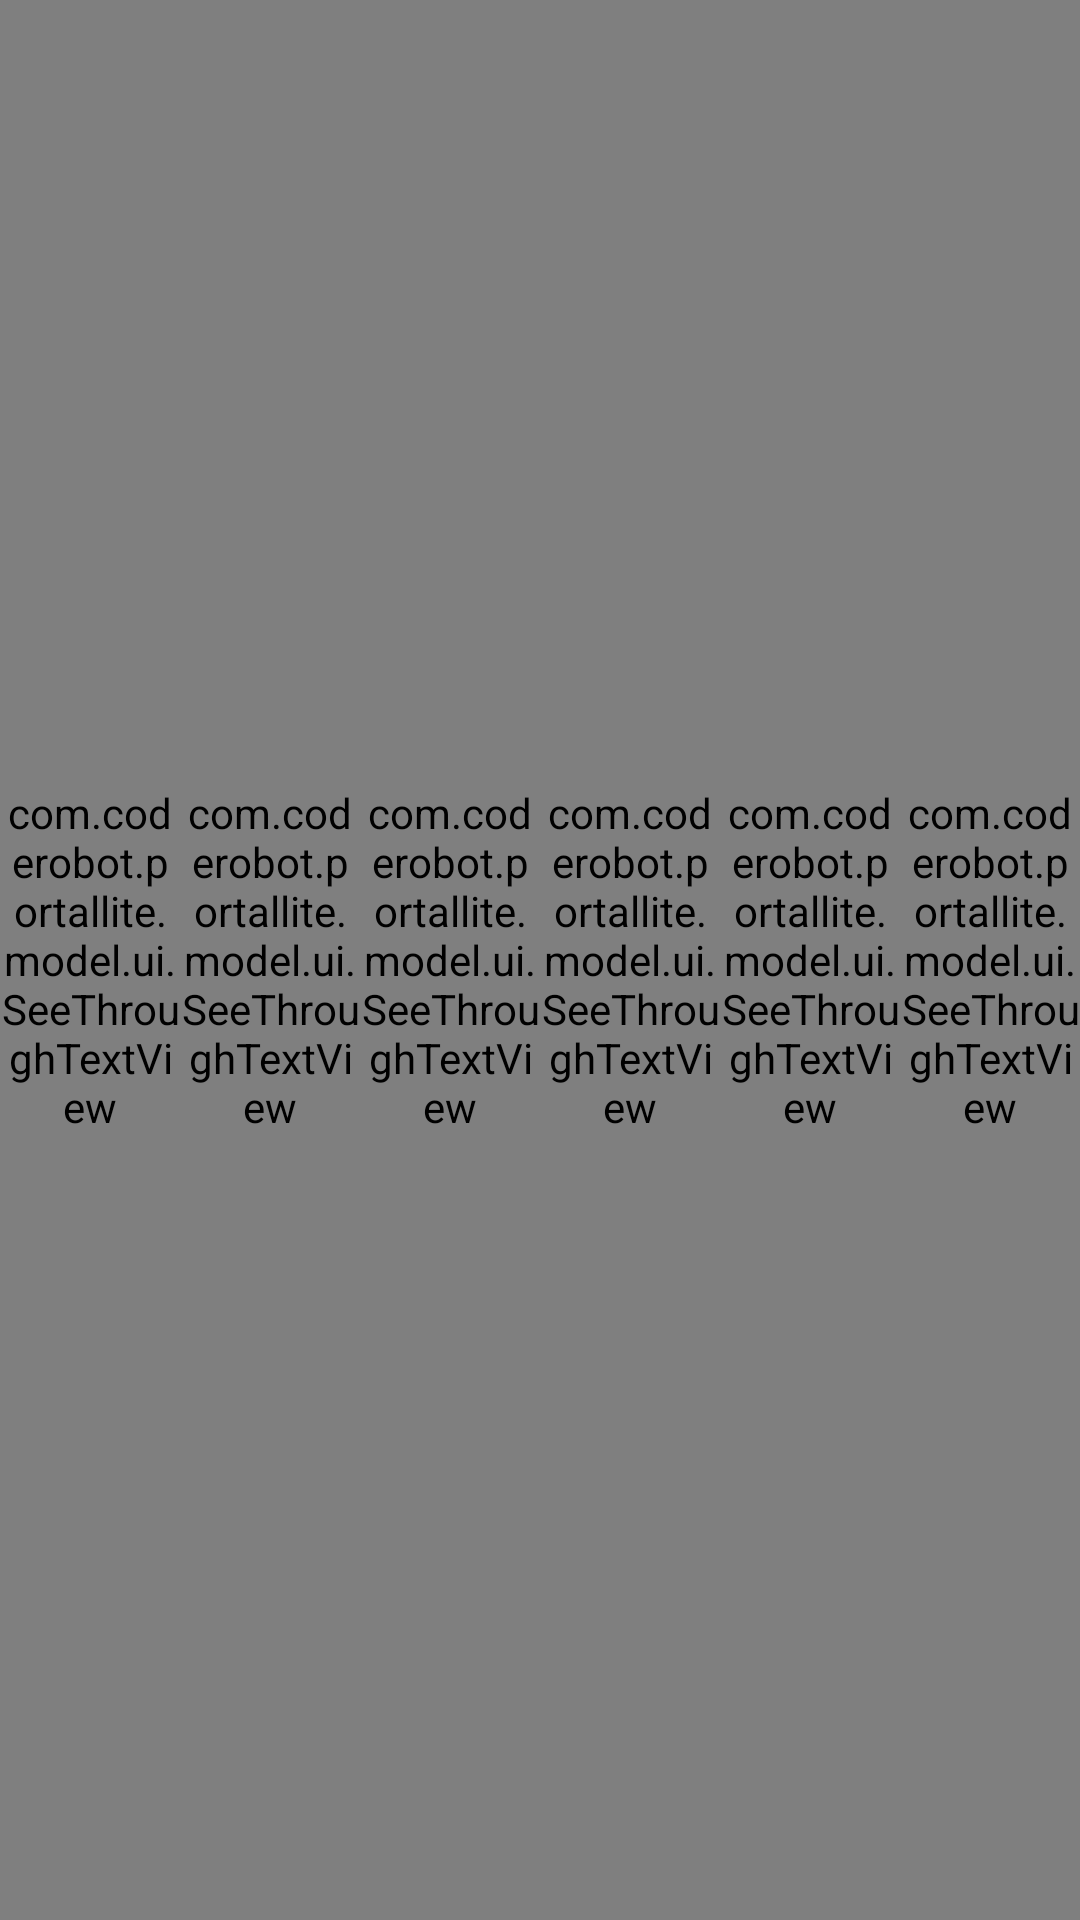

Reconstruct the res/layout file that produces this screen, plus the resources it refers to.
<!-- AndroidManifest.xml: application theme AppTheme -->
<!-- res/layout/layout_indicator.xml -->
<?xml version="1.0" encoding="utf-8"?>
<RelativeLayout xmlns:android="http://schemas.android.com/apk/res/android"
    android:layout_width="match_parent"
    android:layout_height="match_parent"
    android:baselineAligned="false">


    <LinearLayout
        android:layout_width="match_parent"
        android:layout_height="match_parent"
        android:orientation="horizontal">

        <View
            android:id="@+id/v_mon"
            android:layout_width="match_parent"
            android:layout_height="match_parent"
            android:background="@color/color_dark_bg"
            android:layout_weight="1"
            android:alpha="0" />

        <View
            android:id="@+id/v_tue"
            android:layout_width="match_parent"
            android:layout_height="match_parent"
            android:background="@color/color_dark_bg"
            android:layout_weight="1"
            android:alpha="0" />

        <View
            android:id="@+id/v_wed"
            android:layout_width="match_parent"
            android:layout_height="match_parent"
            android:background="@color/color_dark_bg"
            android:layout_weight="1"
            android:alpha="0" />

        <View
            android:id="@+id/v_thu"
            android:layout_width="match_parent"
            android:layout_height="match_parent"
            android:background="@color/color_dark_bg"
            android:layout_weight="1"
            android:alpha="0" />

        <View
            android:id="@+id/v_fri"
            android:layout_width="match_parent"
            android:layout_height="match_parent"
            android:background="@color/color_dark_bg"
            android:layout_weight="1"
            android:alpha="0" />

        <View
            android:id="@+id/v_sat"
            android:layout_width="match_parent"
            android:layout_height="match_parent"
            android:background="@color/color_dark_bg"
            android:layout_weight="1"
            android:alpha="0" />
    </LinearLayout>

    <LinearLayout
        android:layout_width="match_parent"
        android:layout_height="match_parent"
        android:orientation="horizontal">

        <com.coderobot.portallite.model.ui.SeeThroughTextView
            android:id="@+id/tv_mon"
            android:layout_width="match_parent"
            android:layout_height="match_parent"
            android:gravity="center"
            android:textSize="20sp"
            android:layout_weight="1"
            android:textStyle="bold" />


        <com.coderobot.portallite.model.ui.SeeThroughTextView
            android:id="@+id/tv_tue"
            android:layout_width="match_parent"
            android:layout_height="match_parent"
            android:gravity="center"
            android:textSize="20sp"
            android:layout_weight="1"
            android:textStyle="bold" />


        <com.coderobot.portallite.model.ui.SeeThroughTextView
            android:id="@+id/tv_wed"
            android:layout_width="match_parent"
            android:layout_height="match_parent"
            android:gravity="center"
            android:textSize="20sp"
            android:layout_weight="1"
            android:textStyle="bold" />


        <com.coderobot.portallite.model.ui.SeeThroughTextView
            android:id="@+id/tv_thu"
            android:layout_width="match_parent"
            android:layout_height="match_parent"
            android:gravity="center"
            android:textSize="20sp"
            android:layout_weight="1"
            android:textStyle="bold" />


        <com.coderobot.portallite.model.ui.SeeThroughTextView
            android:id="@+id/tv_fri"
            android:layout_width="match_parent"
            android:layout_height="match_parent"
            android:gravity="center"
            android:textSize="20sp"
            android:layout_weight="1"
            android:textStyle="bold" />


        <com.coderobot.portallite.model.ui.SeeThroughTextView
            android:id="@+id/tv_sat"
            android:layout_width="match_parent"
            android:layout_height="match_parent"
            android:gravity="center"
            android:textSize="20sp"
            android:layout_weight="1"
            android:textStyle="bold" />
    </LinearLayout>
</RelativeLayout>
<!-- resources referenced by this layout -->
<resources>
  <color name="color_dark_bg">#336666</color>
  <style name="AppTheme" parent="Theme.AppCompat.Light.NoActionBar">
  
      </style>
</resources>
